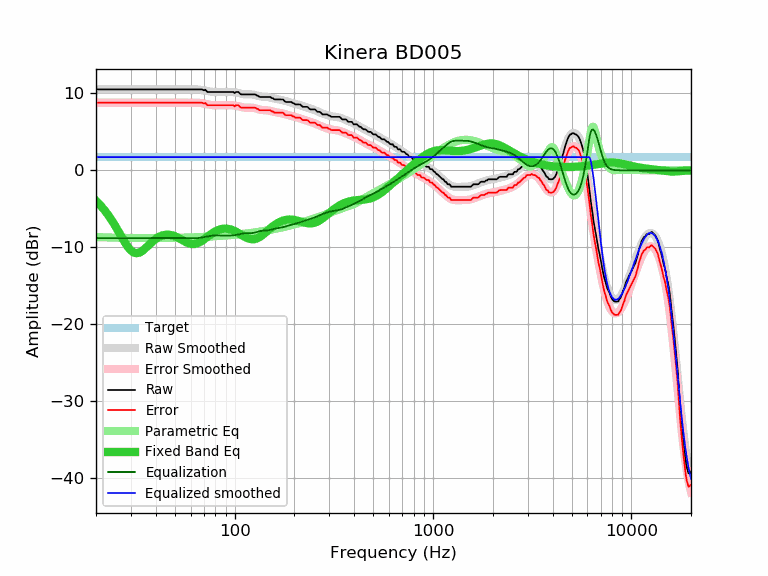

Values plotted in this chart, from the file beside it:
frequency, raw, error, smoothed, error_smoothed, equalization, parametric_eq, equalized_raw, equalized_smoothed, target
20, 10.52, 8.80, 10.52, 8.80, -8.80, -3.95, 1.72, 1.72, 1.72
21, 10.52, 8.80, 10.52, 8.80, -8.80, -4.51, 1.72, 1.72, 1.72
22, 10.52, 8.80, 10.52, 8.80, -8.80, -5.12, 1.72, 1.72, 1.72
23, 10.52, 8.80, 10.52, 8.80, -8.80, -5.78, 1.72, 1.72, 1.72
24, 10.52, 8.80, 10.52, 8.80, -8.80, -6.48, 1.72, 1.72, 1.72
25, 10.52, 8.80, 10.52, 8.80, -8.80, -7.21, 1.72, 1.72, 1.72
26, 10.52, 8.80, 10.52, 8.80, -8.80, -7.96, 1.72, 1.72, 1.72
27, 10.52, 8.80, 10.52, 8.80, -8.80, -8.69, 1.72, 1.72, 1.72
28, 10.52, 8.80, 10.52, 8.80, -8.80, -9.38, 1.72, 1.72, 1.72
29, 10.52, 8.80, 10.52, 8.80, -8.80, -9.96, 1.72, 1.72, 1.72
30, 10.52, 8.80, 10.52, 8.80, -8.80, -10.41, 1.72, 1.72, 1.72
31, 10.52, 8.80, 10.52, 8.80, -8.80, -10.68, 1.72, 1.72, 1.72
32, 10.52, 8.80, 10.52, 8.80, -8.80, -10.77, 1.72, 1.72, 1.72
33, 10.52, 8.80, 10.52, 8.80, -8.80, -10.70, 1.72, 1.72, 1.72
34, 10.52, 8.80, 10.52, 8.80, -8.80, -10.52, 1.72, 1.72, 1.72
35, 10.52, 8.80, 10.52, 8.80, -8.80, -10.26, 1.72, 1.72, 1.72
36, 10.52, 8.80, 10.52, 8.80, -8.80, -9.97, 1.72, 1.72, 1.72
37, 10.52, 8.80, 10.52, 8.80, -8.80, -9.67, 1.72, 1.72, 1.72
38, 10.52, 8.80, 10.52, 8.80, -8.80, -9.39, 1.72, 1.72, 1.72
39, 10.52, 8.80, 10.52, 8.80, -8.80, -9.13, 1.72, 1.72, 1.72
40, 10.52, 8.80, 10.52, 8.80, -8.80, -8.91, 1.72, 1.72, 1.72
41, 10.52, 8.80, 10.52, 8.80, -8.80, -8.73, 1.72, 1.72, 1.72
42, 10.52, 8.80, 10.52, 8.80, -8.80, -8.58, 1.72, 1.72, 1.72
43, 10.52, 8.80, 10.52, 8.80, -8.80, -8.47, 1.72, 1.72, 1.72
44, 10.52, 8.80, 10.52, 8.80, -8.80, -8.40, 1.72, 1.72, 1.72
45, 10.52, 8.80, 10.52, 8.80, -8.80, -8.36, 1.72, 1.72, 1.72
46, 10.52, 8.80, 10.52, 8.80, -8.80, -8.35, 1.72, 1.72, 1.72
47, 10.52, 8.80, 10.52, 8.80, -8.80, -8.37, 1.72, 1.72, 1.72
48, 10.52, 8.80, 10.52, 8.80, -8.80, -8.41, 1.72, 1.72, 1.72
49, 10.52, 8.80, 10.52, 8.80, -8.80, -8.48, 1.72, 1.72, 1.72
50, 10.52, 8.80, 10.52, 8.80, -8.80, -8.56, 1.72, 1.72, 1.72
51, 10.52, 8.80, 10.52, 8.80, -8.80, -8.66, 1.72, 1.72, 1.72
52, 10.52, 8.80, 10.52, 8.80, -8.80, -8.77, 1.72, 1.72, 1.72
53, 10.52, 8.80, 10.52, 8.80, -8.80, -8.89, 1.72, 1.72, 1.72
54, 10.52, 8.80, 10.52, 8.80, -8.80, -9.01, 1.72, 1.72, 1.72
55, 10.52, 8.80, 10.52, 8.80, -8.80, -9.12, 1.72, 1.72, 1.72
56, 10.52, 8.80, 10.53, 8.80, -8.80, -9.23, 1.72, 1.72, 1.72
57, 10.52, 8.80, 10.53, 8.80, -8.80, -9.33, 1.72, 1.72, 1.72
58, 10.52, 8.80, 10.53, 8.81, -8.81, -9.42, 1.72, 1.72, 1.72
59, 10.52, 8.80, 10.53, 8.81, -8.81, -9.49, 1.71, 1.72, 1.72
60, 10.52, 8.80, 10.54, 8.81, -8.81, -9.54, 1.71, 1.72, 1.72
61, 10.52, 8.80, 10.54, 8.81, -8.81, -9.57, 1.71, 1.72, 1.72
62, 10.52, 8.80, 10.54, 8.81, -8.81, -9.57, 1.71, 1.72, 1.72
63, 10.52, 8.80, 10.53, 8.81, -8.81, -9.56, 1.71, 1.72, 1.72
64, 10.52, 8.80, 10.53, 8.81, -8.81, -9.52, 1.72, 1.72, 1.72
65, 10.52, 8.80, 10.52, 8.80, -8.80, -9.46, 1.73, 1.72, 1.72
66, 10.52, 8.80, 10.50, 8.78, -8.78, -9.39, 1.74, 1.72, 1.72
67, 10.52, 8.80, 10.49, 8.76, -8.76, -9.30, 1.76, 1.72, 1.72
68, 10.52, 8.80, 10.46, 8.74, -8.74, -9.20, 1.79, 1.72, 1.72
69, 10.48, 8.76, 10.43, 8.71, -8.71, -9.09, 1.77, 1.72, 1.72
70, 10.39, 8.67, 10.40, 8.68, -8.68, -8.97, 1.72, 1.72, 1.72
71, 10.48, 8.76, 10.37, 8.65, -8.65, -8.85, 1.84, 1.72, 1.72
72, 10.32, 8.60, 10.33, 8.61, -8.61, -8.73, 1.71, 1.72, 1.72
73, 10.19, 8.47, 10.30, 8.58, -8.58, -8.61, 1.62, 1.72, 1.72
74, 10.19, 8.47, 10.27, 8.55, -8.55, -8.50, 1.65, 1.72, 1.72
75, 10.19, 8.47, 10.25, 8.52, -8.52, -8.39, 1.67, 1.72, 1.72
76, 10.19, 8.47, 10.22, 8.50, -8.50, -8.28, 1.69, 1.72, 1.72
77, 10.19, 8.47, 10.21, 8.48, -8.48, -8.18, 1.71, 1.72, 1.72
78, 10.19, 8.47, 10.19, 8.47, -8.47, -8.08, 1.72, 1.72, 1.72
79, 10.19, 8.47, 10.18, 8.46, -8.46, -8.00, 1.73, 1.72, 1.72
... 553 more rows
